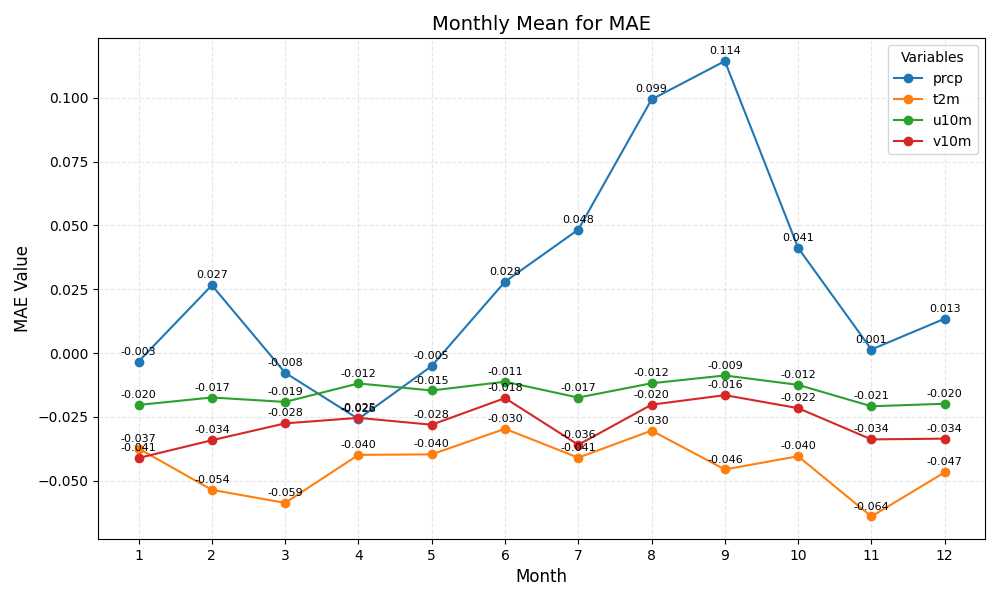

Data behind this chart, as committed beside it:
month	prcp	t2m	u10m	v10m
1	-0.003	-0.037	-0.020	-0.041
2	0.027	-0.054	-0.017	-0.034
3	-0.008	-0.059	-0.019	-0.028
4	-0.026	-0.040	-0.012	-0.025
5	-0.005	-0.040	-0.015	-0.028
6	0.028	-0.030	-0.011	-0.018
7	0.048	-0.041	-0.017	-0.036
8	0.099	-0.030	-0.012	-0.020
9	0.114	-0.046	-0.009	-0.016
10	0.041	-0.040	-0.012	-0.022
11	0.001	-0.064	-0.021	-0.034
12	0.013	-0.047	-0.020	-0.034
